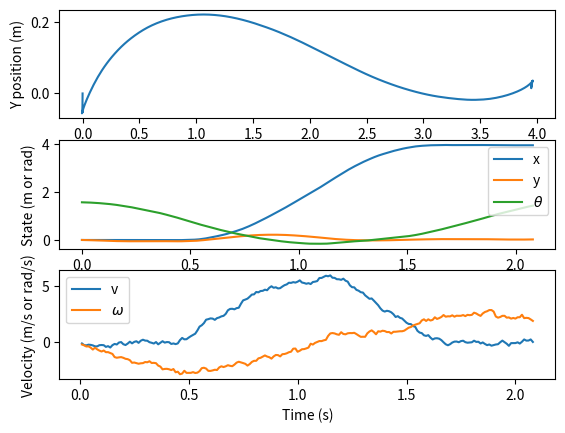
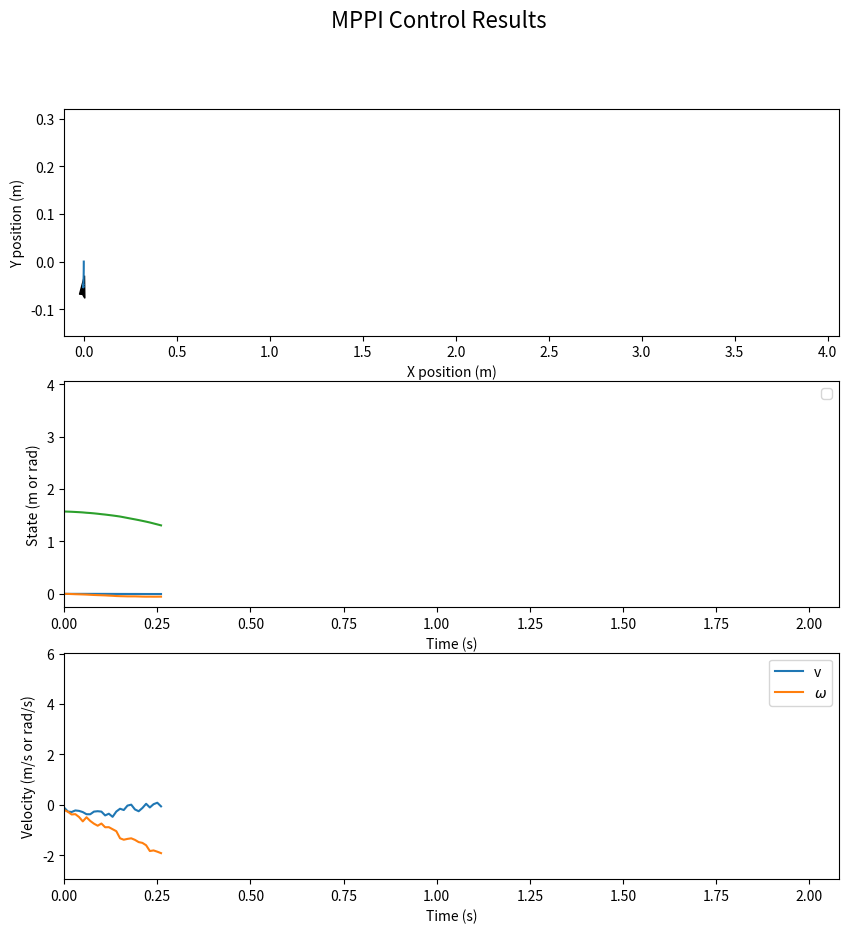

Here is the Python script that generated these plots, in order: (Note: this script raises an exception after producing the figures.)
#!/usr/bin/env python3

import numpy as np
import matplotlib.pyplot as plt
import matplotlib.animation as animation
from scipy.signal import savgol_filter

class mppi():

    def __init__(self, initial_state, initial_action, goal, horizon, lam, sig, N, Q, R, P1):
        """
        initial_state: the starting position of the robot
        initial_action: an inital guess at the controls for the first horizon
        goal: target waypoint
        horizon: defines the time step, dt = 1/horizon
        lam: mppi parameter
        sig: sampling distribution varience
        N: number of rollouts
        """
        self. lam = lam
        self. sig = sig

        self.horizon = horizon
        self.dt = 1/horizon

        self.a = initial_action # 2xN
        self.a0 = initial_action[:,0] # action to append to a after robot has been issued a control
        self.cur_state = initial_state # 1x3 or just (3,)

        self.fin_path = [initial_state] # final path taken by the robot
        self.fin_control = [] # all of the control commands resulted in the final path
        self.fin_time = [0] # time stamp of the position/control

        self.N = N

        self.goal = goal

        self.t_cur = 0 # tracks the current time

        self.Q = Q
        self.R = R
        self.P1 = P1

    def step(self, x, u):
        """
        Function to propogate the robot forward one time step
        x: the current state of the robot
        """
        return x + self.f(x[:,2], u).T * self.dt

    def f(self, th, u):
        """
        unicycle kinematic model

        th and u should have the same number of rows.

        th: angular position of the robot
        u: control matrix, where each row is a unique control
        """
        return np.array([np.cos(th)*u[:,0], np.sin(th)*u[:,0], u[:,1]])

    def l(self, x, a, eps):
        """
        cost function

        All inputs should correspond to the same time stamp

        x: the state of the robot
        a: the control taken
        eps: the sampled control pertubations
        """
        output = np.zeros([self.N, 1])

        a = a.reshape(1,2)

        for n in range(self.N):
            deltax = (x[n,:] - self.goal).reshape(len(x[n,:]), 1)
            output[n,:] = (deltax).T.dot(self.Q).dot(deltax) + a.dot(self.R).dot(a.T) + self.lam * a.dot(self.sig).dot(eps[n,:].reshape(len(eps[n,:]),1))

        return output

    def m(self, x):
        """
        terminal cost function

        x: the state of the robot at the end of the horizon
        """
        output = np.zeros([self.N, 1])

        for n in range(self.N):
            deltax = (x[n,:] - self.goal).reshape(len(x[n,:]), 1)
            output[n,:] = (deltax).T.dot(self.P1).dot(deltax)

        return output

    def go_to_goal(self):
        """
        Perform mppi algo, apply the control to the robot for 1 time step, and shift the control vecotr accordingly
        """

        J = [] # cost list
        eps = [] # samples list

        temp_state = np.tile(self.cur_state, (self.N,1))

        for t in range(self.horizon):
            # each element of eps is N x 2 matrix
            eps.append(np.random.normal(0, self.sig, size=(self.N, self.a.shape[0])))

            # calc cost - each element of J is Nx1
            J.append(self.l(temp_state, self.a[:,t], eps[-1]))

            # calc next state
            temp_state = self.step(temp_state, self.a[:,t] + eps[-1])

        J.append(self.m(temp_state))

        J = np.flip(np.cumsum(np.flip(J, 0), axis=0), 0)

        for t in range(self.horizon):

            J[t] -= np.amin(J[t]) # log sum exp trick

            w = np.exp(-J[t]/self.lam) + 1e-8
            w /= np.sum(w)

            # print(np.dot(w.T, eps[t]).shape)
            self.a[:,t] = self.a[:,t] + np.dot(w.T, eps[t])

        # filter to smooth the control
        self.a = savgol_filter(self.a, self.horizon - 1, 3, axis=1)

        # Apply control to robot
        self.cur_state = np.squeeze(self.step(self.cur_state.reshape(1,len(self.cur_state)), self.a[:,0].reshape(1,len(self.a[:,0]))))

        # print(self.cur_state)
        self.fin_path.append(self.cur_state)
        self.fin_control.append(self.a[:,0])
        self.fin_time.append(self.fin_time[-1] + self.dt)

        # advance control vector
        self.a = np.concatenate([self.a[:, 1:], np.array(self.a0).reshape(2,1)], axis=1)

    def get_plot(self):
        """
        plot the final path and controls result
        """
        path = np.array(self.fin_path)
        control = np.array(self.fin_control)

        fig, (ax1, ax2, ax3) = plt.subplots(3)
        ax1.plot(path[:,0], path[:,1])
        ax1.set(xlabel="X position (m)", ylabel="Y position (m)")

        ax2.plot(self.fin_time[0:], path[:,0])
        ax2.plot(self.fin_time[0:], path[:,1])
        ax2.plot(self.fin_time[0:], path[:,2])
        ax2.legend(["x","y",r"$\theta$"])
        ax2.set(xlabel="Time (s)", ylabel="State (m or rad)")

        ax3.plot(self.fin_time[1:], control[:,0])
        ax3.plot(self.fin_time[1:], control[:,1])
        ax3.legend(["v",r"$\omega$"])
        ax3.set(xlabel="Time (s)", ylabel="Velocity (m/s or rad/s)")

        plt.show()

    def get_animation(self):

        print("generating animation...")

        path = np.array(self.fin_path) # final path of robot
        control = np.array(self.fin_control) # controls used to generate the path

        fig, (ax1, ax2, ax3) = plt.subplots(nrows=3, ncols=1, figsize=(10,10))

        fig.suptitle("MPPI Control Results", fontsize=16)

        ax1.set(xlabel="X position (m)", ylabel="Y position (m)")
        ax1.set_xlim(np.amin(path[:,0])-0.1 , np.amax(path[:,0])+0.1)
        ax1.set_ylim(np.amin(path[:,1])-0.1 , np.amax(path[:,1])+0.1)
        line11, = ax1.plot([], [])

        ax2.set(xlabel="Time (s)", ylabel="State (m or rad)")
        ax2.set_xlim(0 , self.fin_time[-1]) # fin_time is my time vector
        ax2.set_ylim(np.amin(path)-0.1 , np.amax(path)+0.1)
        ax2.legend(["x","y",r"$\theta$"])
        line21, = ax2.plot([],[])
        line22, = ax2.plot([],[])
        line23, = ax2.plot([],[])

        ax3.set(xlabel="Time (s)", ylabel="Velocity (m/s or rad/s)")
        ax3.set_xlim(0 , self.fin_time[-1])
        ax3.set_ylim(np.amin(control)-0.1 , np.amax(control)+0.1)
        line31, = ax3.plot([], [])
        line32, = ax3.plot([], [])
        ax3.legend(["v",r"$\omega$"])

        def animate(i):

            ax1.clear()
            ax1.set(xlabel="X position (m)", ylabel="Y position (m)")
            ax1.set_xlim(np.amin(path[:,0])-0.1 , np.amax(path[:,0])+0.1)
            ax1.set_ylim(np.amin(path[:,1])-0.1 , np.amax(path[:,1])+0.1)

            ax1.arrow(x=path[i,0],y=path[i,1], dx=0.025*np.cos(path[i,2]), dy=0.025*np.sin(path[i,2]), head_width=0.03, length_includes_head=True, overhang=0.1, facecolor="black", zorder=0)

            line11, = ax1.plot([], [])

            line11.set_data(path[0:i,0], path[0:i,1])

            line21.set_data(self.fin_time[0:i], path[0:i,0])
            line22.set_data(self.fin_time[0:i], path[0:i,1])
            line23.set_data(self.fin_time[0:i], path[0:i,2])

            line31.set_data(self.fin_time[0:i], control[0:i,0])
            line32.set_data(self.fin_time[0:i], control[0:i,1])

            return line11, line21, line22, line23, line31, line32

        # may want to change the interval to match your dt, the number is in milliseconds
        anim = animation.FuncAnimation(fig, animate, frames=len(self.fin_time), interval=10, repeat=False)

        print("saving animation as mp4...this might take a while...")
        anim.save(filename='sim.mp4',fps=30,dpi=300)

    def made_it(self, lim):
        """
        determine the robot is at the goal location
        """
        print(np.linalg.norm(self.cur_state[0:2] - self.goal[0:2], 2) + abs(self.cur_state[2] - self.goal[2]))
        return np.linalg.norm(self.cur_state[0:2] - self.goal[0:2], 2) + abs(self.cur_state[2] - self.goal[2]) < lim

def main():
    lam = 0.1
    sig = 0.3
    N = 10
    horizon = 100

    Q = np.diagflat([1000., 10000., 0.1])
    R = np.diagflat([1., .1])
    P1 = np.diagflat([10000., 10000., 10000.])

    x0 = np.array([0,0,np.pi/2])
    a0 = np.ones([2, horizon]) * np.array([[0, 0]]).T
    goal = np.array([4, 0, np.pi/2])

    control = mppi(x0, a0, goal, horizon, lam, sig, N, Q, R, P1)

    threshold = 0.2

    # for i in range(5):
    while not control.made_it(threshold):
        control.go_to_goal()

    control.get_plot()
    control.get_animation()

main()
